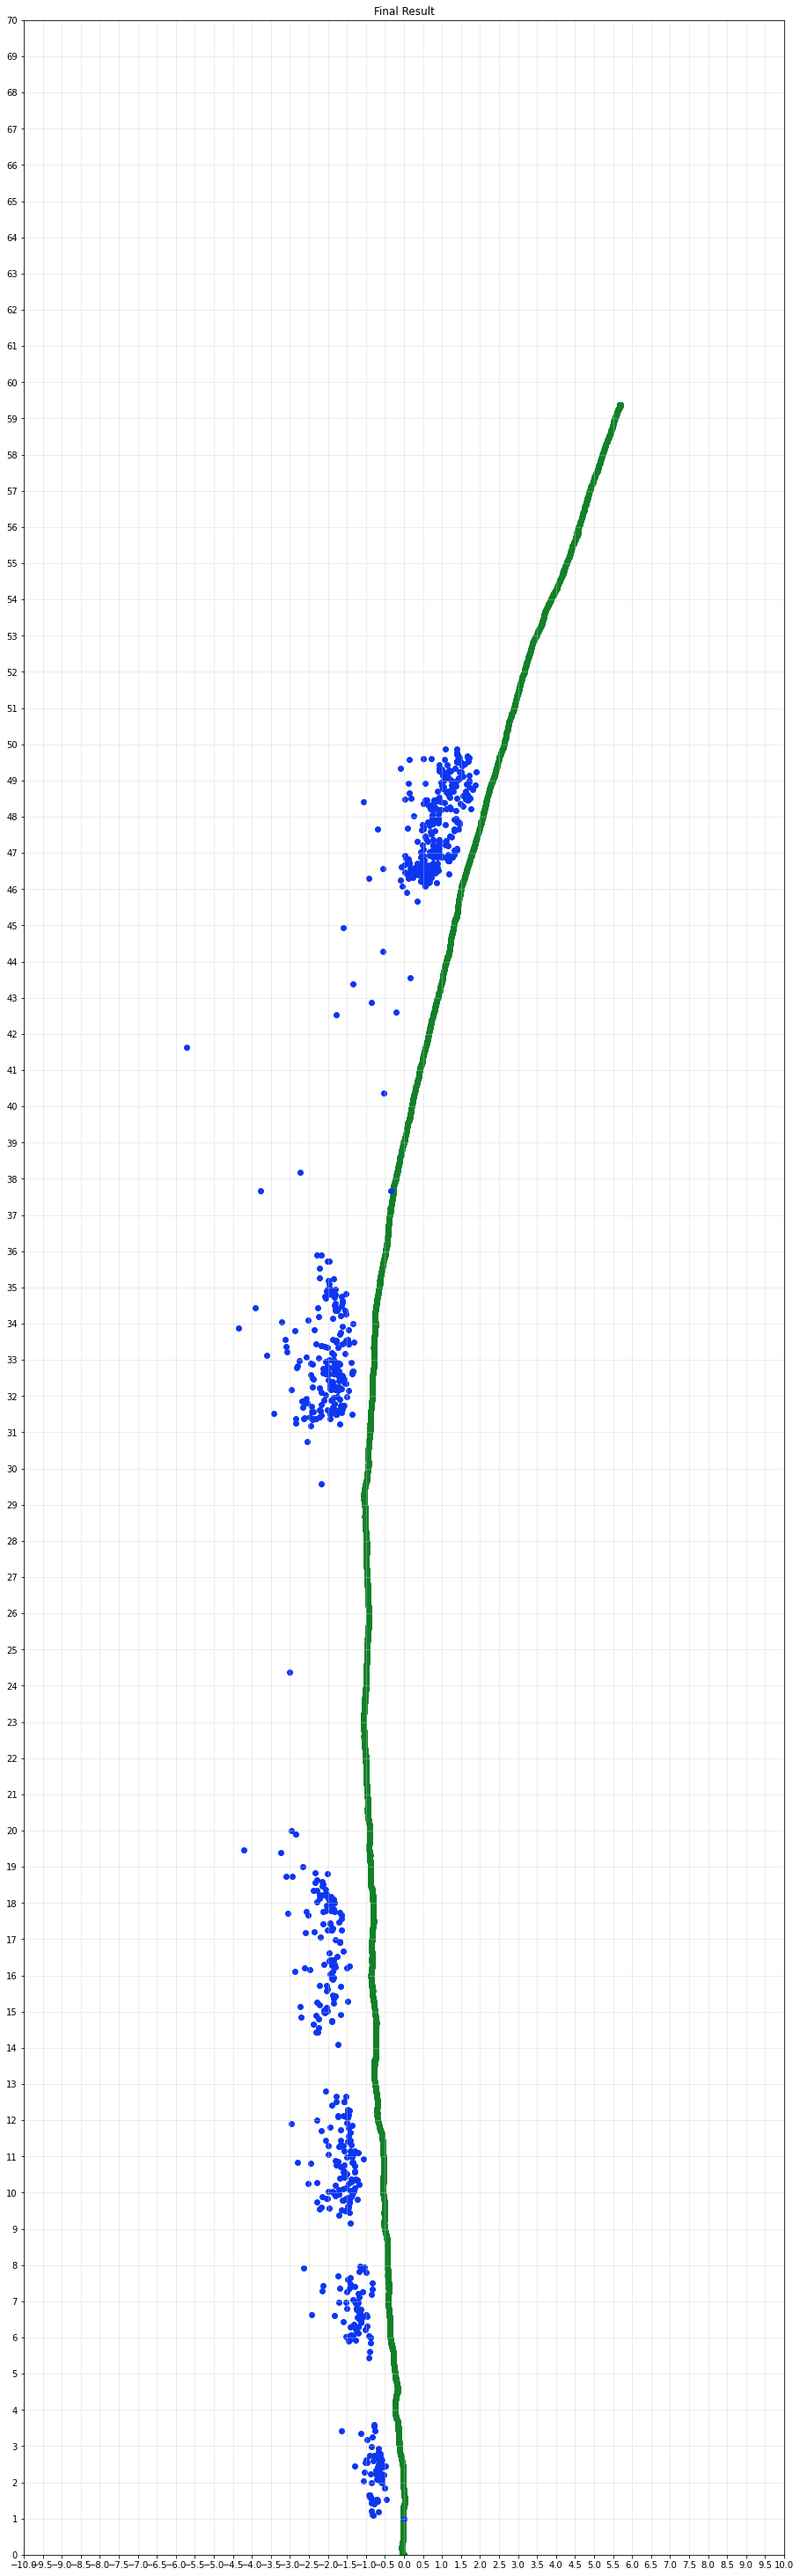

The data file committed next to this chart (first rows):
, 0, 1
0, -0.8431, 1.12
1, -0.7067, 1.527
2, -0.882, 1.598
3, -0.8974, 1.599
4, -0.6872, 1.483
5, -0.8611, 1.221
6, -0.9198, 1.637
7, -0.735, 1.461
8, -0.454, 1.516
9, -0.8143, 1.094
10, -0.8583, 1.553
11, -0.5803, 1.982
12, -0.9044, 1.649
13, -0.8533, 1.418
14, -0.8558, 1.993
15, -0.7908, 1.4
16, -0.8525, 1.528
17, -0.6859, 1.493
18, -0.8965, 1.645
19, -0.6776, 1.193
20, -0.5852, 1.988
21, -0.7106, 1.525
22, -0.5039, 1.853
23, -0.6846, 2.433
24, -0.6225, 2.455
25, -1.046, 2.277
26, -0.6682, 2.408
27, -1.3, 2.455
28, -0.6668, 2.836
29, -0.6505, 2.62
30, -1.07, 2.042
31, -0.6806, 2.5
32, -0.5977, 2.513
33, -0.6276, 2.417
34, -0.6728, 2.485
35, -0.6772, 2.418
36, -0.6706, 2.668
37, -0.6949, 2.184
38, -0.6681, 2.245
39, -0.6471, 2.278
40, -0.609, 2.148
41, -0.9901, 2.627
42, -0.5746, 2.23
43, -0.8544, 2.985
44, -0.6212, 2.719
45, -0.6533, 2.27
46, -0.5617, 2.436
47, -0.7426, 2.238
48, -0.889, 2.225
49, -0.802, 2.59
50, -0.6663, 2.103
51, -0.6159, 2.705
52, -0.5928, 2.551
53, -0.6368, 2.056
54, -0.6138, 2.398
55, -0.6243, 2.087
56, -0.6437, 2.522
57, -0.9684, 2.537
58, -0.62, 2.44
59, -0.6608, 2.929
... 845 more rows
